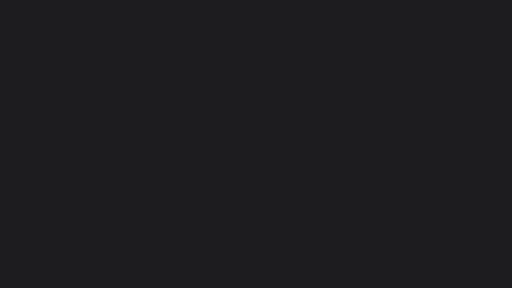
t = 0.00 s
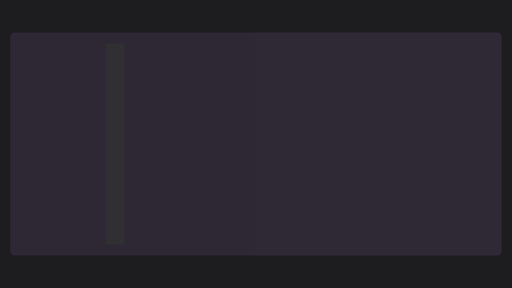
t = 0.13 s
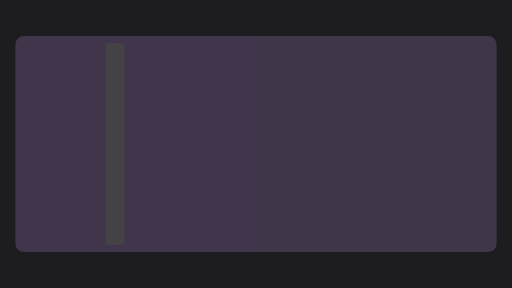
t = 0.25 s
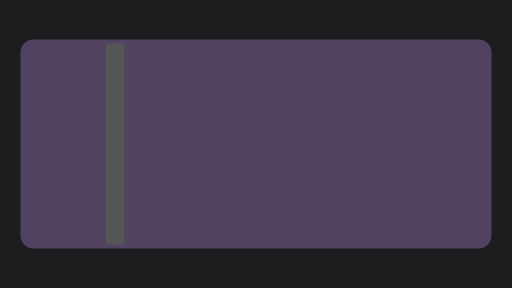
t = 0.38 s
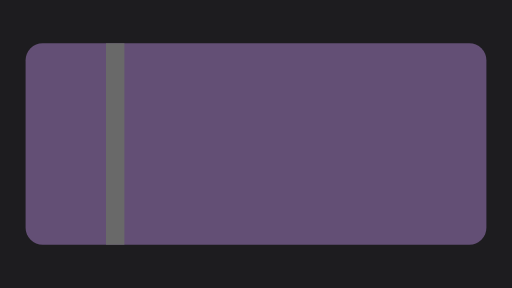
t = 0.50 s

The animated SVG that drew these frames (rendered in a browser with its animation timeline set to each time). Animation: 7 SMIL elements (animate=7); one cycle of 0.50 s.

<?xml version="1.0" encoding="UTF-8"?>
<svg viewBox="0 0 1920 1080" preserveAspectRatio="none" xmlns="http://www.w3.org/2000/svg" xmlns:xlink="http://www.w3.org/1999/xlink">
    <defs>
        
    </defs>

    <rect id="bg" width="100%" height="100%" fill="#1d1c1f" />

    <g id="menuFade">
        <rect id="menu" width="90%" height="70%" x="5%" y="15%" rx="64" fill="#634f75">
            <animate
                attributeName="rx"
                values="0; 64"
                dur="0.5s"
            />
            <animate
                attributeName="width"
                values="98%; 90%"
                dur="0.5s"
            />
            <animate
                attributeName="x"
                values="1%; 5%"
                dur="0.5s"
            />
            <animate
                attributeName="height"
                values="80%; 70%"
                dur="0.5s"
            />
            <animate
                attributeName="y"
                values="10%; 15%"
                dur="0.5s"
            />
        </rect>

        <clipPath id="menuLeft">
            <rect width="35%" height="60%" x="10%" y="20%" rx="64" fill="#867530">
                <animate
                    attributeName="rx"
                    values="0; 64"
                    dur="0.5s"
                />
            </rect>
        </clipPath>
            
        <line x1="22.5%" x2="22.5%" y1="85%" y2="15%"
            stroke="#696969" stroke-width="69" />

        <animate
            attributeName="opacity"
            values="0; 1"
            dur="0.5s"
        />
    </g>
</svg>
